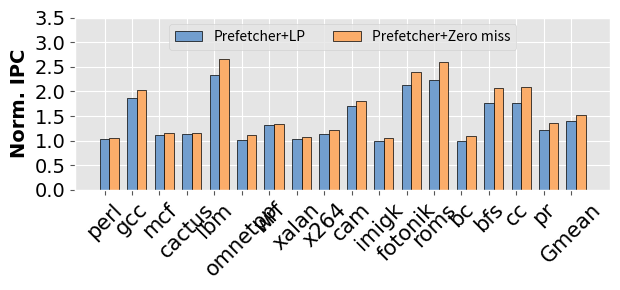

The matplotlib source for this figure:
import matplotlib.pyplot as plt
import numpy as np
#%matplotlib inline
plt.style.use('ggplot')


# set width of bar
barWidth = 0.35
 
 

LP=[1.036790404, 1.863180014, 1.113574946, 1.125183107, 2.334078366, 1.022985824, 1.310762975, 1.041336847, 1.13217058, 1.710027225, 1, 2.139408089, 2.231771129, 1, 1.774574065, 1.766195121, 1.212186338, 1.392128641]
Ideal=[1.057805065, 2.02035552, 1.159751863, 1.146170695, 2.652823215, 1.115333946, 1.347062251, 1.083226721, 1.212991842, 1.801523452, 1.053899917, 2.402264537, 2.601114721, 1.100906764, 2.074830951, 2.081062597, 1.356807097, 1.512799247]
Speedup=[1.020268957, 1.084358733, 1.041467273, 1.018652598, 1.136561331, 1.09027312, 1.027693242, 1.040227016, 1.071386117, 1.053505714, 1.053899917, 1.122864099, 1.16549349, 1.100906764, 1.169199411, 1.178274457, 1.119305716, 1.086680643]

S2=[0.02026895748,0.08435873337,0.04146727297,0.01865259776,0.1365613314,0.09027311995,0.02769324168,0.04022701576,0.07138611701,0.05350571366,0.05389991742,0.1228640995,0.1654934896,0.1009067636,0.1691994106,0.1782744565,0.1193057163,0.07070892033]


apps = ['perl', 'gcc', 'mcf', 'cactus', 'lbm', 'omnetpp', 'wrf', 'xalan', 'x264', 'cam', 'imigk', 'fotonik', 'roms', 'bc', 'bfs', 'cc', 'pr', 'Gmean']
 
# Set position of bar on X axis
r1 = np.arange(len(LP))
r2 = [x + barWidth for x in r1]
r3 = [x + barWidth for x in r2]
fig, ax1 = plt.subplots()
fig.set_size_inches(6.3, 3.0)
# Make the plot



ax1.bar(r1, LP, color='#729ece', width=barWidth, edgecolor='black', label='Prefetcher+LP')
ax1.bar(r2, Ideal, color='#fbad6a', width=barWidth, edgecolor='black', label='Prefetcher+Zero miss')
ax1.tick_params(axis='x')
ax1.set_ylabel('Norm. IPC', fontname="Times New Roman", color='black', fontsize=14)


#ax2 = ax1.twinx() 
#ex= ax2.plot(r1, S2,  color="black",  linewidth=1.2,  marker='o',  label='Speed up')



plt.ylabel('Norm. IPC', fontweight='bold', fontname="Times New Roman", color='black', fontsize=14)
plt.xticks(r1, apps, rotation=45, fontname="Times New Roman", color='black', size=15)
plt.yticks(np.arange(0.0, 4, step=0.5), fontname="Times New Roman", color='black', fontsize=14) 
# Create legend & Show graphic
fig.tight_layout()
plt.legend(loc='upper center', ncol=4)
fig.savefig("ipc_single.pdf", bbox_inches='tight')
plt.show()


